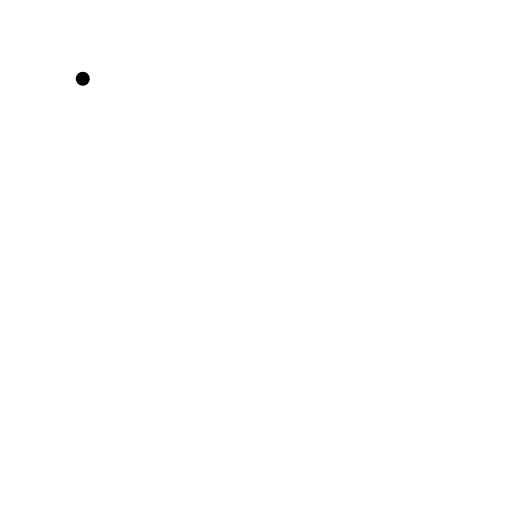
t = 0.00 s
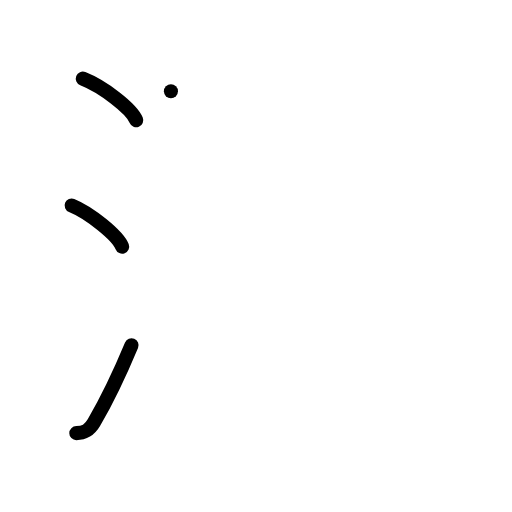
t = 3.00 s
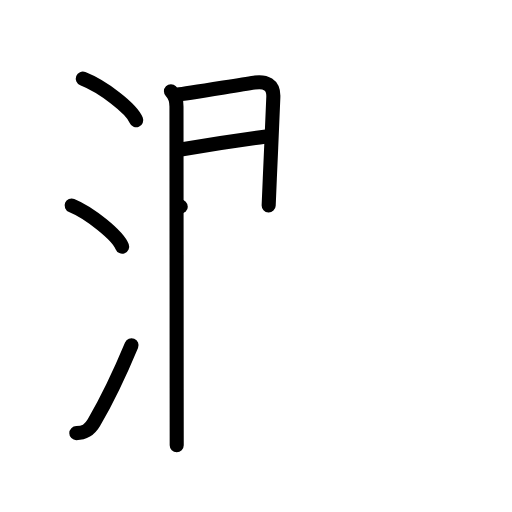
t = 6.00 s
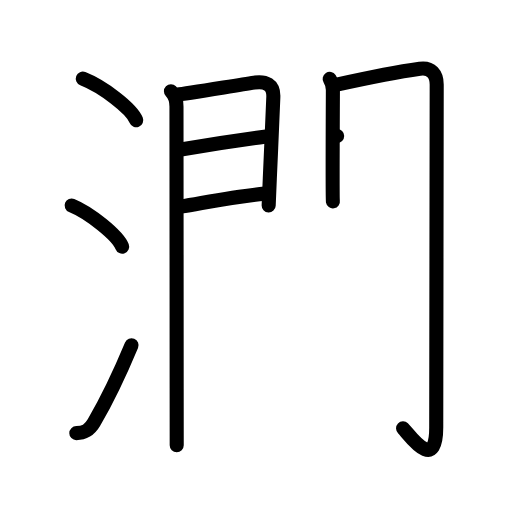
t = 9.00 s
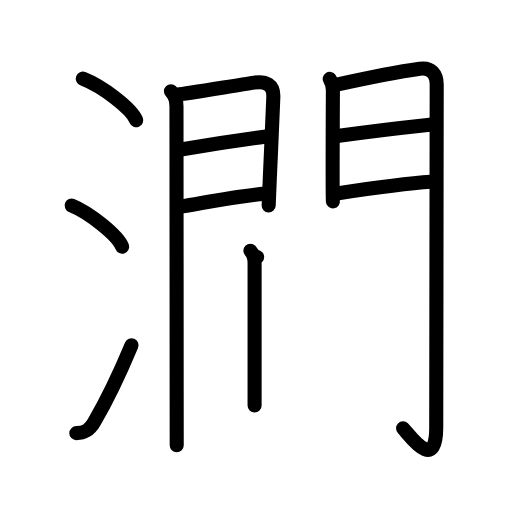
t = 12.00 s
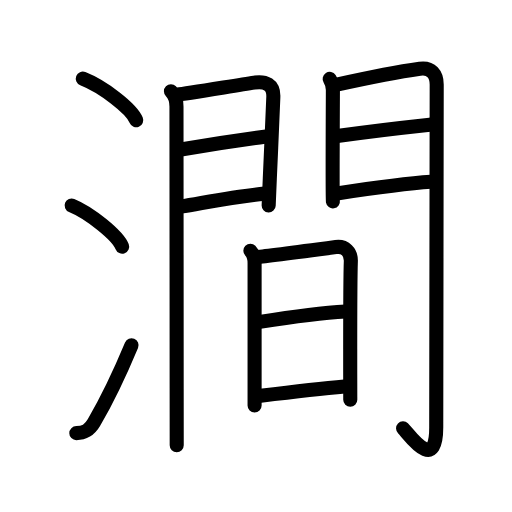
t = 15.00 s

The animated SVG that drew these frames (rendered in a browser with its animation timeline set to each time). Animation: 43 SMIL elements (animate=43); one cycle of 15.00 s.

<?xml version="1.0" encoding="UTF-8"?>
<!--
AniKanjiVG is licensed by CC-BY-SA Paul C. Sommerhoff (https://bitbucket.org/sommerhoff/anikanjivg).
AniKanjiVG uses KanjiVG which is licensed by CC-BY-SA Ulrich Apel (http://kanjivg.tagaini.net).
See also http://creativecommons.org/licenses/by-sa/3.0/
-->
<svg xmlns:kvg='http://kanjivg.tagaini.net' xmlns='http://www.w3.org/2000/svg' width='109' height='109' viewBox='0 0 109 109' style='fill:none;stroke:#000000;stroke-width:3;stroke-linecap:round;stroke-linejoin:round;' id="kvg:kanji_06f97"><g id="kvg:06f97" kvg:element="澗"><g id="kvg:06f97-g1" kvg:element="氵" kvg:variant="true" kvg:original="水" kvg:position="left" kvg:radical="general"><path id="kvg:06f97-s1" kvg:type="㇔" d="M17.63,16.75c4.19,1.65,10.32,6.28,11.37,8.84"><animate attributeName="d" begin="0.0s" dur="1.0s" from="M17.63,16.75C17.63,16.75,17.63,16.75,17.63,16.75" to="M17.63,16.75c4.19,1.65,10.32,6.28,11.37,8.84" />
</path>
<path id="kvg:06f97-s2" kvg:type="㇔" d="M15.25,43.75c3.79,1.54,9.8,6.35,10.75,8.75"><animate attributeName="d" begin="1.0s" dur="1.0s" from="M15.25,43.75C15.25,43.75,15.25,43.75,15.25,43.75" to="M15.25,43.75c3.79,1.54,9.8,6.35,10.75,8.75" />
<animate attributeName="d" begin="0s" dur="1.0s" from="M-100,-100" to="M-100,-100" />
</path>
<path id="kvg:06f97-s3" kvg:type="㇀" d="M16.25,92.21c1.75,0,2.81-0.64,3.75-2.25c2.75-4.7,5.5-10.45,8-16.45"><animate attributeName="d" begin="2.0s" dur="0.5s" from="M16.25,92.21C16.25,92.21,16.25,92.21,16.25,92.21" to="M16.25,92.21c1.75,0,2.81-0.64,3.75-2.25" />
<animate attributeName="d" begin="2.5s" dur="0.5s" from="M16.25,92.21c1.75,0,2.81-0.64,3.75-2.25c0,0,0,0,0,0,0" to="M16.25,92.21c1.75,0,2.81-0.64,3.75-2.25c2.75-4.7,5.5-10.45,8-16.45" />
<animate attributeName="d" begin="0s" dur="2.0s" from="M-100,-100" to="M-100,-100" />
</path>
</g>
<g id="kvg:06f97-g2" kvg:element="間" kvg:position="right"><g id="kvg:06f97-g3" kvg:element="門" kvg:position="kamae"><g id="kvg:06f97-g4" kvg:position="left"><path id="kvg:06f97-s4" kvg:type="㇑" d="M36.39,19.41c0.85,0.85,1.18,1.97,1.18,3.27c0,0.69,0.03,39.34,0.04,60.07c0,6.16,0.01,10.67,0.01,12.02"><animate attributeName="d" begin="3.0s" dur="0.3333333333333333s" from="M36.39,19.41C36.39,19.41,36.39,19.41,36.39,19.41" to="M36.39,19.41c0.85,0.85,1.18,1.97,1.18,3.27" />
<animate attributeName="d" begin="3.3333333333333335s" dur="0.3333333333333333s" from="M36.39,19.41c0.85,0.85,1.18,1.97,1.18,3.27c0,0,0,0,0,0,0" to="M36.39,19.41c0.85,0.85,1.18,1.97,1.18,3.27c0,0.69,0.03,39.34,0.04,60.07" />
<animate attributeName="d" begin="3.6666666666666665s" dur="0.3333333333333333s" from="M36.39,19.41c0.85,0.85,1.18,1.97,1.18,3.27c0,0.69,0.03,39.34,0.04,60.07c0,0,0,0,0,0,0" to="M36.39,19.41c0.85,0.85,1.18,1.97,1.18,3.27c0,0.69,0.03,39.34,0.04,60.07c0,6.16,0.01,10.67,0.01,12.02" />
<animate attributeName="d" begin="0s" dur="3.0s" from="M-100,-100" to="M-100,-100" />
</path>
<path id="kvg:06f97-s5" kvg:type="㇕a" d="M37.73,20.12c1.69-0.08,12.07-1.89,16.4-2.53c2.41-0.36,4.16,0.4,4.06,3.04c-0.13,3.46-0.5,11.73-0.75,17.38c-0.14,3.18-0.24,5.53-0.24,5.71"><animate attributeName="d" begin="4.0s" dur="0.25s" from="M37.73,20.12C37.73,20.12,37.73,20.12,37.73,20.12" to="M37.73,20.12c1.69-0.08,12.07-1.89,16.4-2.53" />
<animate attributeName="d" begin="4.25s" dur="0.25s" from="M37.73,20.12c1.69-0.08,12.07-1.89,16.4-2.53c0,0,0,0,0,0,0" to="M37.73,20.12c1.69-0.08,12.07-1.89,16.4-2.53c2.41-0.36,4.16,0.4,4.06,3.04" />
<animate attributeName="d" begin="4.5s" dur="0.25s" from="M37.73,20.12c1.69-0.08,12.07-1.89,16.4-2.53c2.41-0.36,4.16,0.4,4.06,3.04c0,0,0,0,0,0,0" to="M37.73,20.12c1.69-0.08,12.07-1.89,16.4-2.53c2.41-0.36,4.16,0.4,4.06,3.04c-0.13,3.46-0.5,11.73-0.75,17.38" />
<animate attributeName="d" begin="4.75s" dur="0.25s" from="M37.73,20.12c1.69-0.08,12.07-1.89,16.4-2.53c2.41-0.36,4.16,0.4,4.06,3.04c-0.13,3.46-0.5,11.73-0.75,17.38c0,0,0,0,0,0,0" to="M37.73,20.12c1.69-0.08,12.07-1.89,16.4-2.53c2.41-0.36,4.16,0.4,4.06,3.04c-0.13,3.46-0.5,11.73-0.75,17.38c-0.14,3.18-0.24,5.53-0.24,5.71" />
<animate attributeName="d" begin="0s" dur="4.0s" from="M-100,-100" to="M-100,-100" />
</path>
<path id="kvg:06f97-s6" kvg:type="㇐a" d="M38.84,31.78c5.91-1.03,13.09-2.09,17.84-2.72"><animate attributeName="d" begin="5.0s" dur="1.0s" from="M38.84,31.78C38.84,31.78,38.84,31.78,38.84,31.78" to="M38.84,31.78c5.91-1.03,13.09-2.09,17.84-2.72" />
<animate attributeName="d" begin="0s" dur="5.0s" from="M-100,-100" to="M-100,-100" />
</path>
<path id="kvg:06f97-s7" kvg:type="㇐a" d="M38.48,43.99c6.67-1.14,12.01-2.25,17.91-2.77"><animate attributeName="d" begin="6.0s" dur="1.0s" from="M38.48,43.99C38.48,43.99,38.48,43.99,38.48,43.99" to="M38.48,43.99c6.67-1.14,12.01-2.25,17.91-2.77" />
<animate attributeName="d" begin="0s" dur="6.0s" from="M-100,-100" to="M-100,-100" />
</path>
</g>
<g id="kvg:06f97-g5" kvg:position="right"><path id="kvg:06f97-s8" kvg:type="㇑" d="M70.18,16.8c0.34,0.53,0.69,1.65,0.69,2.36c0,0.7-0.12,23,0,23.7"><animate attributeName="d" begin="7.0s" dur="0.5s" from="M70.18,16.8C70.18,16.8,70.18,16.8,70.18,16.8" to="M70.18,16.8c0.34,0.53,0.69,1.65,0.69,2.36" />
<animate attributeName="d" begin="7.5s" dur="0.5s" from="M70.18,16.8c0.34,0.53,0.69,1.65,0.69,2.36c0,0,0,0,0,0,0" to="M70.18,16.8c0.34,0.53,0.69,1.65,0.69,2.36c0,0.7-0.12,23,0,23.7" />
<animate attributeName="d" begin="0s" dur="7.0s" from="M-100,-100" to="M-100,-100" />
</path>
<path id="kvg:06f97-s9" kvg:type="㇆a" d="M71.94,17.98c3.81-0.84,13.69-2.8,17.44-3.33c2.45-0.35,3.59,1.19,3.59,3.35c0,9-0.1,61.64-0.1,72.98c0,10.01-5.93,1.29-7.06,0.22"><animate attributeName="d" begin="8.0s" dur="0.25s" from="M71.94,17.98C71.94,17.98,71.94,17.98,71.94,17.98" to="M71.94,17.98c3.81-0.84,13.69-2.8,17.44-3.33" />
<animate attributeName="d" begin="8.25s" dur="0.25s" from="M71.94,17.98c3.81-0.84,13.69-2.8,17.44-3.33c0,0,0,0,0,0,0" to="M71.94,17.98c3.81-0.84,13.69-2.8,17.44-3.33c2.45-0.35,3.59,1.19,3.59,3.35" />
<animate attributeName="d" begin="8.5s" dur="0.25s" from="M71.94,17.98c3.81-0.84,13.69-2.8,17.44-3.33c2.45-0.35,3.59,1.19,3.59,3.35c0,0,0,0,0,0,0" to="M71.94,17.98c3.81-0.84,13.69-2.8,17.44-3.33c2.45-0.35,3.59,1.19,3.59,3.35c0,9-0.1,61.64-0.1,72.98" />
<animate attributeName="d" begin="8.75s" dur="0.25s" from="M71.94,17.98c3.81-0.84,13.69-2.8,17.44-3.33c2.45-0.35,3.59,1.19,3.59,3.35c0,9-0.1,61.64-0.1,72.98c0,0,0,0,0,0,0" to="M71.94,17.98c3.81-0.84,13.69-2.8,17.44-3.33c2.45-0.35,3.59,1.19,3.59,3.35c0,9-0.1,61.64-0.1,72.98c0,10.01-5.93,1.29-7.06,0.22" />
<animate attributeName="d" begin="0s" dur="8.0s" from="M-100,-100" to="M-100,-100" />
</path>
<path id="kvg:06f97-s10" kvg:type="㇐a" d="M71.78,28.95c4.97-0.7,14.22-1.82,19.72-2.41"><animate attributeName="d" begin="9.0s" dur="1.0s" from="M71.78,28.95C71.78,28.95,71.78,28.95,71.78,28.95" to="M71.78,28.95c4.97-0.7,14.22-1.82,19.72-2.41" />
<animate attributeName="d" begin="0s" dur="9.0s" from="M-100,-100" to="M-100,-100" />
</path>
<path id="kvg:06f97-s11" kvg:type="㇐a" d="M71.69,41.19c5.91-0.89,13.69-2.06,20.08-2.48"><animate attributeName="d" begin="10.0s" dur="1.0s" from="M71.69,41.19C71.69,41.19,71.69,41.19,71.69,41.19" to="M71.69,41.19c5.91-0.89,13.69-2.06,20.08-2.48" />
<animate attributeName="d" begin="0s" dur="10.0s" from="M-100,-100" to="M-100,-100" />
</path>
</g>
</g>
<g id="kvg:06f97-g6" kvg:element="日"><path id="kvg:06f97-s12" kvg:type="㇑" d="M53.3,53.37c0.6,0.6,0.9,1.61,0.9,2.61c0,2.69,0,17.56,0,25.52c0,2.46,0,4.26,0,4.84"><animate attributeName="d" begin="11.0s" dur="0.3333333333333333s" from="M53.3,53.37C53.3,53.37,53.3,53.37,53.3,53.37" to="M53.3,53.37c0.6,0.6,0.9,1.61,0.9,2.61" />
<animate attributeName="d" begin="11.333333333333334s" dur="0.3333333333333333s" from="M53.3,53.37c0.6,0.6,0.9,1.61,0.9,2.61c0,0,0,0,0,0,0" to="M53.3,53.37c0.6,0.6,0.9,1.61,0.9,2.61c0,2.69,0,17.56,0,25.52" />
<animate attributeName="d" begin="11.666666666666666s" dur="0.3333333333333333s" from="M53.3,53.37c0.6,0.6,0.9,1.61,0.9,2.61c0,2.69,0,17.56,0,25.52c0,0,0,0,0,0,0" to="M53.3,53.37c0.6,0.6,0.9,1.61,0.9,2.61c0,2.69,0,17.56,0,25.52c0,2.46,0,4.26,0,4.84" />
<animate attributeName="d" begin="0s" dur="11.0s" from="M-100,-100" to="M-100,-100" />
</path>
<path id="kvg:06f97-s13" kvg:type="㇕a" d="M54.74,54.72c1.61-0.11,12.95-1.61,16.76-2.12c1.96-0.27,3.26,1.09,3.19,3.03c-0.19,5.39-0.12,28.78-0.12,29.47"><animate attributeName="d" begin="12.0s" dur="0.3333333333333333s" from="M54.74,54.72C54.74,54.72,54.74,54.72,54.74,54.72" to="M54.74,54.72c1.61-0.11,12.95-1.61,16.76-2.12" />
<animate attributeName="d" begin="12.333333333333334s" dur="0.3333333333333333s" from="M54.74,54.72c1.61-0.11,12.95-1.61,16.76-2.12c0,0,0,0,0,0,0" to="M54.74,54.72c1.61-0.11,12.95-1.61,16.76-2.12c1.96-0.27,3.26,1.09,3.19,3.03" />
<animate attributeName="d" begin="12.666666666666666s" dur="0.3333333333333333s" from="M54.74,54.72c1.61-0.11,12.95-1.61,16.76-2.12c1.96-0.27,3.26,1.09,3.19,3.03c0,0,0,0,0,0,0" to="M54.74,54.72c1.61-0.11,12.95-1.61,16.76-2.12c1.96-0.27,3.26,1.09,3.19,3.03c-0.19,5.39-0.12,28.78-0.12,29.47" />
<animate attributeName="d" begin="0s" dur="12.0s" from="M-100,-100" to="M-100,-100" />
</path>
<path id="kvg:06f97-s14" kvg:type="㇐a" d="M55.31,68.53c4.94-0.78,12.69-1.9,18.26-2.21"><animate attributeName="d" begin="13.0s" dur="1.0s" from="M55.31,68.53C55.31,68.53,55.31,68.53,55.31,68.53" to="M55.31,68.53c4.94-0.78,12.69-1.9,18.26-2.21" />
<animate attributeName="d" begin="0s" dur="13.0s" from="M-100,-100" to="M-100,-100" />
</path>
<path id="kvg:06f97-s15" kvg:type="㇐a" d="M55.49,84.26c5.26-0.63,12.89-1.51,17.87-1.96"><animate attributeName="d" begin="14.0s" dur="1.0s" from="M55.49,84.26C55.49,84.26,55.49,84.26,55.49,84.26" to="M55.49,84.26c5.26-0.63,12.89-1.51,17.87-1.96" />
<animate attributeName="d" begin="0s" dur="14.0s" from="M-100,-100" to="M-100,-100" />
</path>
</g>
</g>
</g>
</svg>
